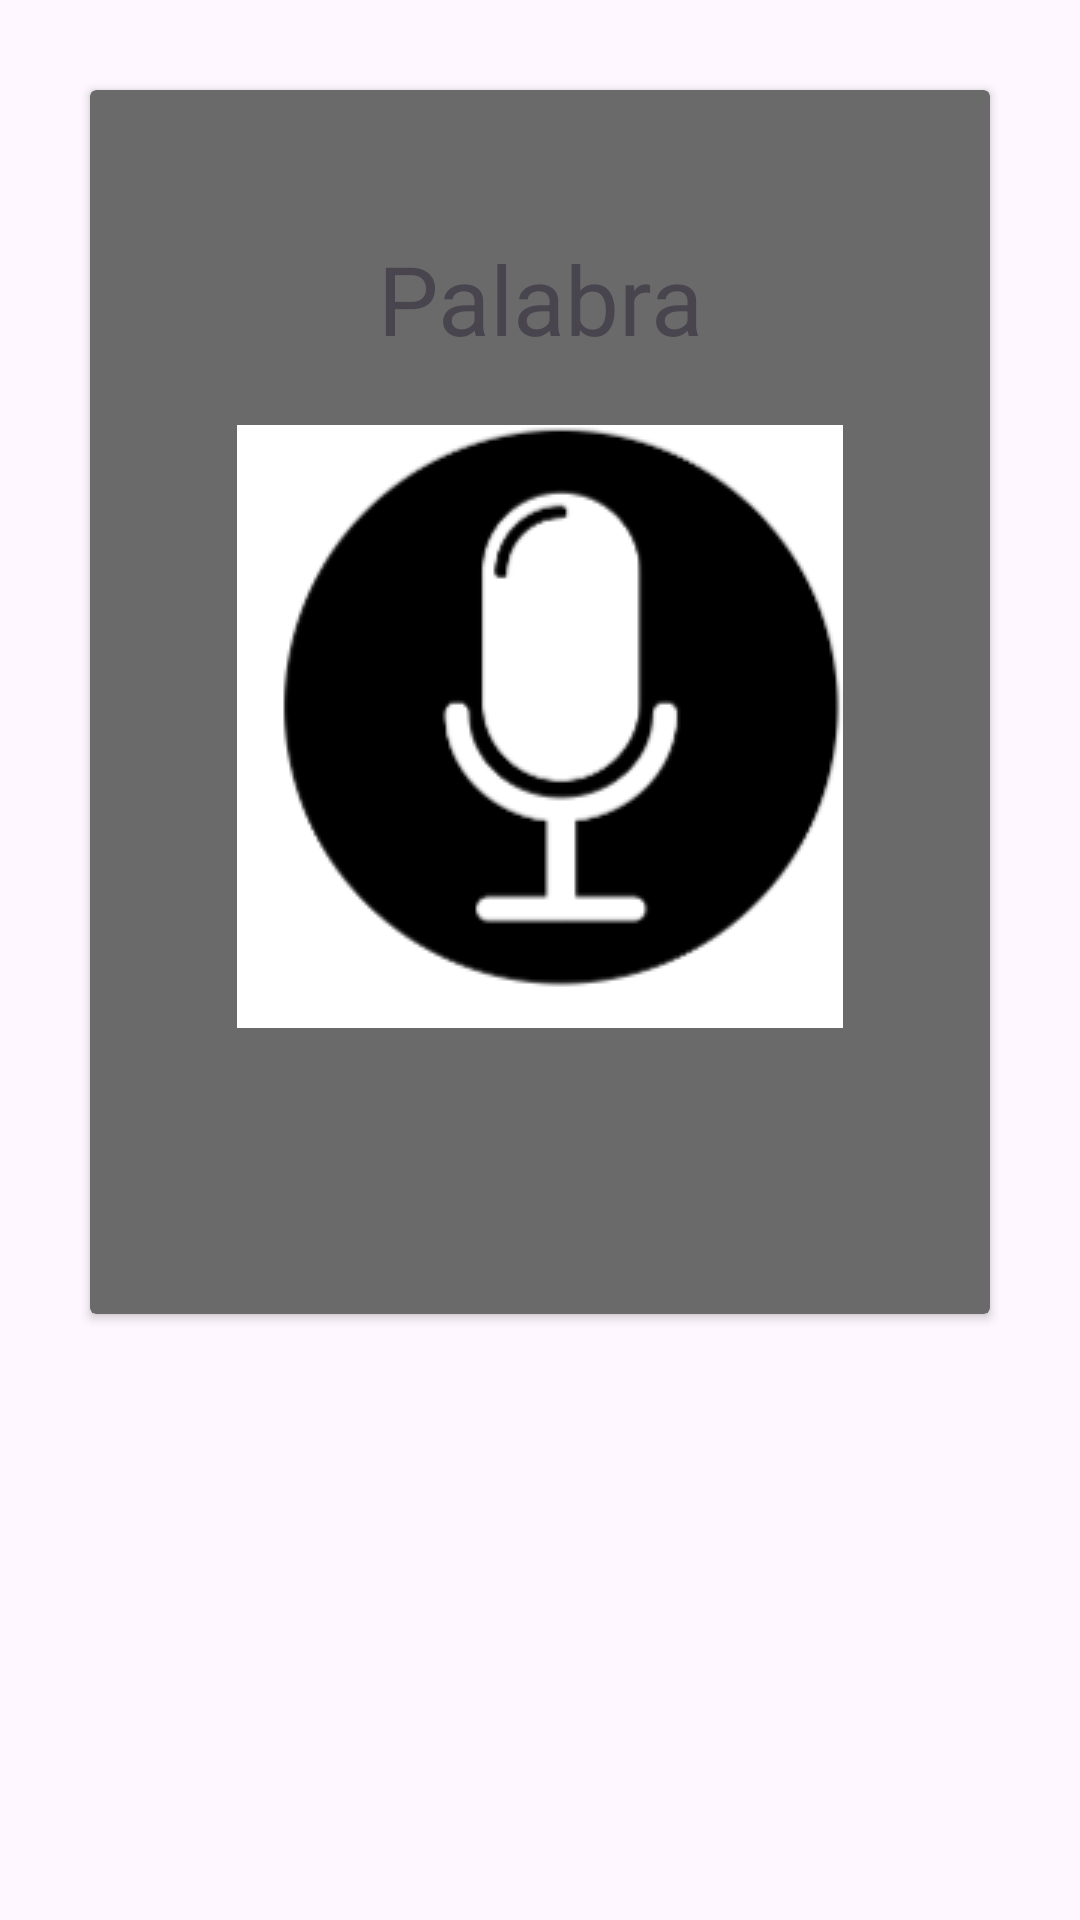

The Android layout XML behind this screen, and the referenced resources:
<!-- AndroidManifest.xml: application theme Theme.MyProject -->
<!-- res/layout/fragment_micro.xml -->
<?xml version="1.0" encoding="utf-8"?>
<FrameLayout xmlns:android="http://schemas.android.com/apk/res/android"
    xmlns:tools="http://schemas.android.com/tools"
    android:layout_width="match_parent"
    android:layout_height="match_parent"
    android:backgroundTint="@color/bgPrimary"
    tools:context=".MicroFragment">
    <androidx.cardview.widget.CardView
        android:layout_width="match_parent"
        android:layout_height="wrap_content"
        android:layout_marginHorizontal="30dp"
        android:layout_marginTop="30dp"
        android:gravity="center"
        android:layout_centerHorizontal="true"
        android:backgroundTint="@color/bgSecondary">



        <LinearLayout
            android:layout_width="match_parent"
            android:layout_height="wrap_content"
            android:layout_below="@id/tvWord"
            android:orientation="vertical"
            android:gravity="center"
            android:layout_marginTop="16dp">

            <TextView
                android:id="@+id/tvWordMicro"
                android:layout_width="match_parent"
                android:layout_height="wrap_content"
                android:layout_below="@id/tvCategories"
                android:gravity="center"
                android:layout_centerHorizontal="true"
                android:layout_marginTop="32dp"
                android:text="@string/tvWord"
                android:textSize="32sp" />
            <ImageButton
                android:id="@+id/btnV"
                android:layout_width="202dp"
                android:layout_height="202dp"
                android:layout_marginTop="20dp"
                android:layout_marginBottom="20dp"
                android:contentDescription="voice"
                android:onClick="Hablar"
                android:src="@drawable/voice" />
            <TextView
                android:id="@+id/tvResult"
                android:layout_width="match_parent"
                android:layout_height="wrap_content"
                android:layout_below="@id/tvCategories"
                android:gravity="center"
                android:layout_centerHorizontal="true"
                android:layout_marginTop="32dp"
                android:text=""
                android:textSize="32sp" />
        </LinearLayout>
    </androidx.cardview.widget.CardView>
</FrameLayout>
<!-- resources referenced by this layout -->
<resources>
  <color name="bgPrimary">#353535 </color>
  <color name="bgSecondary">#6A6A6A</color>
  <!-- drawable voice: png bitmap (drawable, 9354 bytes) -->
  <string name="tvWord">Palabra</string>
  <style name="Theme.MyProject" parent="Base.Theme.MyProject" />
  <style name="Base.Theme.MyProject" parent="Theme.Material3.DayNight.NoActionBar">
          
          
          
          <item name="colorPrimary">@color/btnPrimary</item>
          <item name="colorPrimaryVariant">@color/text</item>
          <item name="colorOnPrimary">@color/btnPrimary</item>
          
          <item name="colorSecondary">@color/bgPrimary</item>
          <item name="colorSecondaryVariant">@color/text</item>
          <item name="colorOnSecondary">@color/bgPrimary</item>
          
          <item name="android:statusBarColor">?attr/colorPrimaryVariant</item>
          
      </style>
  <color name="btnPrimary">#0013C2</color>
  <color name="text">#E2F3F2</color>
</resources>
